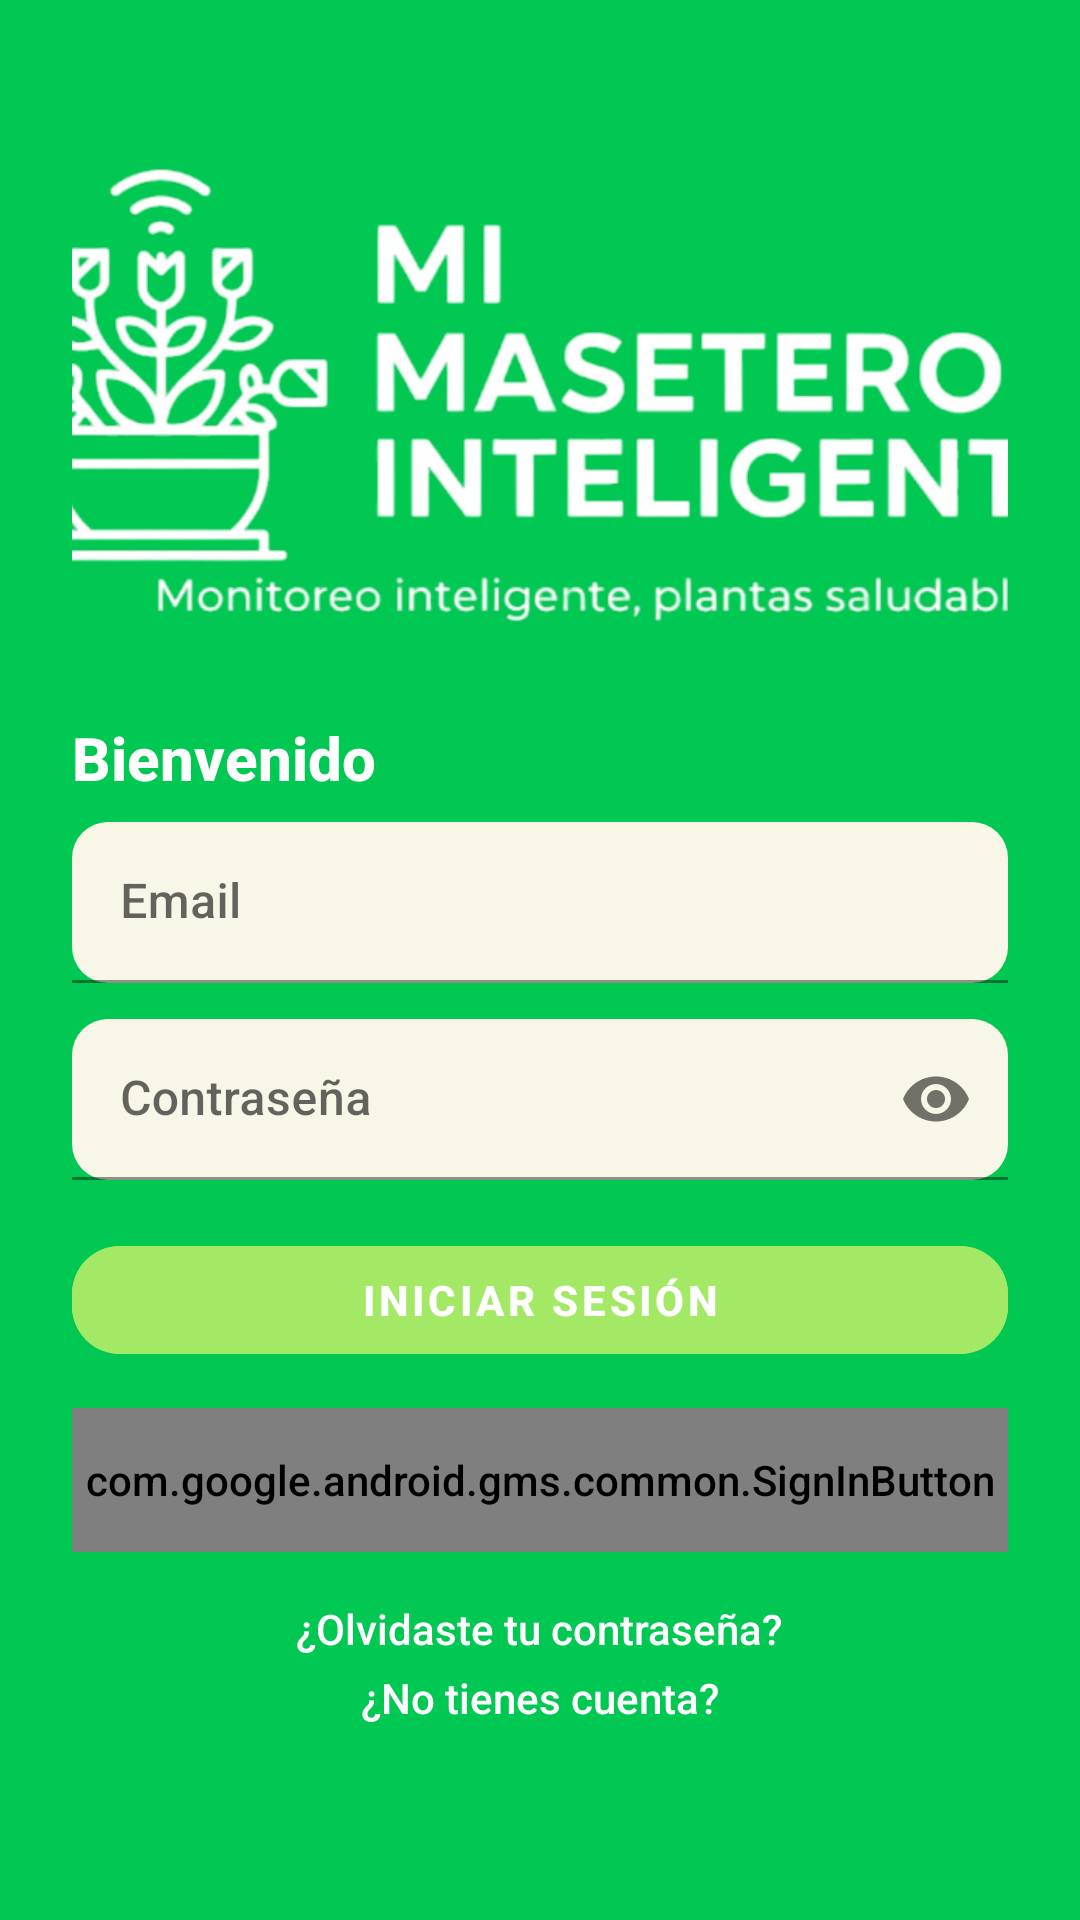

Write the Android layout XML for this screen, with the resource values it uses.
<!-- AndroidManifest.xml: activity theme Theme.MaseteroInteligente.NoActionBar -->
<!-- res/layout/activity_login.xml -->
<?xml version="1.0" encoding="utf-8"?>
<ScrollView xmlns:android="http://schemas.android.com/apk/res/android"
    xmlns:app="http://schemas.android.com/apk/res-auto"
    android:layout_width="match_parent"
    android:layout_height="match_parent"
    android:fillViewport="true"
    android:background="@color/mi_primary_green"
    android:fitsSystemWindows="true">

    <LinearLayout
        android:layout_width="match_parent"
        android:layout_height="wrap_content"
        android:orientation="vertical"
        android:paddingStart="24dp"
        android:paddingEnd="24dp"
        android:paddingTop="48dp"
        android:paddingBottom="32dp"
        android:gravity="center_horizontal">

        
        

        <ImageView
            android:id="@+id/logoMasetero"
            android:layout_width="379dp"
            android:layout_height="wrap_content"
            android:layout_marginBottom="24dp"
            android:adjustViewBounds="true"
            android:contentDescription="@string/app_name"
            android:src="@drawable/logo_masetero" />

        <TextView
            android:layout_width="match_parent"
            android:layout_height="wrap_content"
            android:text="Bienvenido"
            android:textColor="@android:color/white"
            android:textStyle="bold"
            android:textSize="20sp"
            android:layout_marginBottom="8dp" />

        
        <com.google.android.material.textfield.TextInputLayout
            style="@style/Widget.MI.TextInputLayout"
            android:layout_width="match_parent"
            android:layout_height="wrap_content"
            android:hint="Email"
            app:boxBackgroundMode="filled"
            app:boxBackgroundColor="@color/mi_input_fill"
            app:boxStrokeColor="@color/mi_input_fill"
            app:hintTextColor="@color/mi_text_dark">

            <com.google.android.material.textfield.TextInputEditText
                android:id="@+id/emailEditText"
                android:layout_width="match_parent"
                android:layout_height="wrap_content"
                android:inputType="textEmailAddress"
                android:textColor="@color/mi_text_dark"/>
        </com.google.android.material.textfield.TextInputLayout>

        
        <com.google.android.material.textfield.TextInputLayout
            style="@style/Widget.MI.TextInputLayout"
            android:layout_width="match_parent"
            android:layout_height="wrap_content"
            android:layout_marginTop="12dp"
            android:hint="Contraseña"
            app:endIconMode="password_toggle"
            app:boxBackgroundMode="filled"
            app:boxBackgroundColor="@color/mi_input_fill"
            app:boxStrokeColor="@color/mi_input_fill"
            app:hintTextColor="@color/mi_text_dark">

            <com.google.android.material.textfield.TextInputEditText
                android:id="@+id/passwordEditText"
                android:layout_width="match_parent"
                android:layout_height="wrap_content"
                android:inputType="textPassword"
                android:textColor="@color/mi_text_dark"/>
        </com.google.android.material.textfield.TextInputLayout>

        
        <com.google.android.material.button.MaterialButton
            android:id="@+id/loginButton"
            style="@style/Widget.MI.Button.Primary"
            android:layout_width="match_parent"
            android:layout_height="48dp"
            android:layout_marginTop="16dp"
            android:text="Iniciar sesión"
            android:backgroundTint="@color/mi_primary_green_light"
            android:textColor="@android:color/white"
            android:elevation="0dp"
            android:stateListAnimator="@null" />

        
        <com.google.android.gms.common.SignInButton
            android:id="@+id/googleSignInButton"
            android:layout_width="match_parent"
            android:layout_height="48dp"
            android:layout_marginTop="12dp" />

        
        <TextView
            android:id="@+id/forgotPasswordText"
            android:layout_width="wrap_content"
            android:layout_height="wrap_content"
            android:text="¿Olvidaste tu contraseña?"
            android:textColor="@android:color/white"
            android:textSize="14sp"
            android:layout_marginTop="16dp" />

        <TextView
            android:id="@+id/registerText"
            android:layout_width="wrap_content"
            android:layout_height="wrap_content"
            android:text="¿No tienes cuenta?"
            android:textColor="@android:color/white"
            android:textSize="14sp"
            android:layout_marginTop="4dp" />

        
        <ProgressBar
            android:id="@+id/progressBar"
            android:layout_width="48dp"
            android:layout_height="48dp"
            android:layout_marginTop="16dp"
            android:visibility="gone" />

    </LinearLayout>
</ScrollView>
<!-- resources referenced by this layout -->
<resources>
  <color name="mi_input_fill">#F7F6E7</color>
  <color name="mi_primary_green">#00C853</color>
  <color name="mi_primary_green_light">#A4E965</color>
  <color name="mi_text_dark">#0F172A</color>
  <!-- drawable logo_masetero: png bitmap (drawable, 158252 bytes) -->
  <string name="app_name">Mi Masetero Inteligente</string>
  <style name="Widget.MI.Button.Primary" parent="Widget.MaterialComponents.Button">
          <item name="cornerRadius">16dp</item>
          <item name="android:textStyle">bold</item>
      </style>
  <style name="Widget.MI.TextInputLayout" parent="Widget.MaterialComponents.TextInputLayout.FilledBox.Dense">
          <item name="boxCornerRadiusTopStart">12dp</item>
          <item name="boxCornerRadiusTopEnd">12dp</item>
          <item name="boxCornerRadiusBottomStart">12dp</item>
          <item name="boxCornerRadiusBottomEnd">12dp</item>
      </style>
  <style name="Theme.MaseteroInteligente.NoActionBar" parent="Theme.MaseteroInteligente" />
  <style name="Theme.MaseteroInteligente" parent="Theme.MaterialComponents.Light.NoActionBar">
          
          <item name="colorPrimary">@color/primary_green</item>
          <item name="colorPrimaryVariant">@color/primary_green_dark</item>
          <item name="colorOnPrimary">@color/white</item>
  
          
          <item name="colorSecondary">@color/button_green</item>
          <item name="colorSecondaryVariant">@color/secondary_green</item>
          <item name="colorOnSecondary">@color/black</item>
  
          
          <item name="android:statusBarColor">@color/primary_green_dark</item>
  
          
          <item name="android:windowBackground">@color/background_cream</item>
  
          
          <item name="android:fontFamily">sans-serif-medium</item>
      </style>
  <color name="primary_green">#2ECC40</color>
  <color name="primary_green_dark">#27AE34</color>
  <color name="white">#FFFFFF</color>
  <color name="button_green">#A4D65E</color>
  <color name="secondary_green">#B8E6B8</color>
  <color name="black">#000000</color>
  <color name="background_cream">#FFF8E7</color>
</resources>
